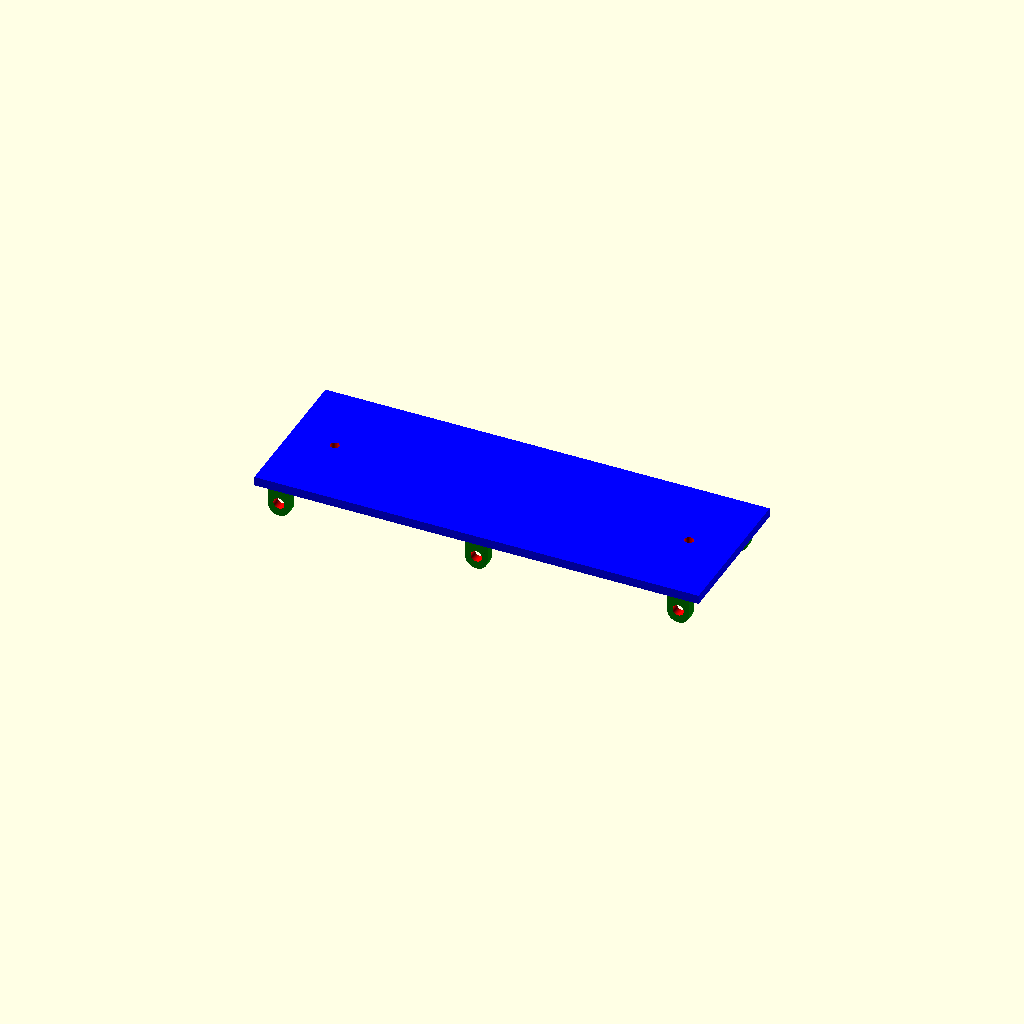
Cell 1: the model at its default parameters.
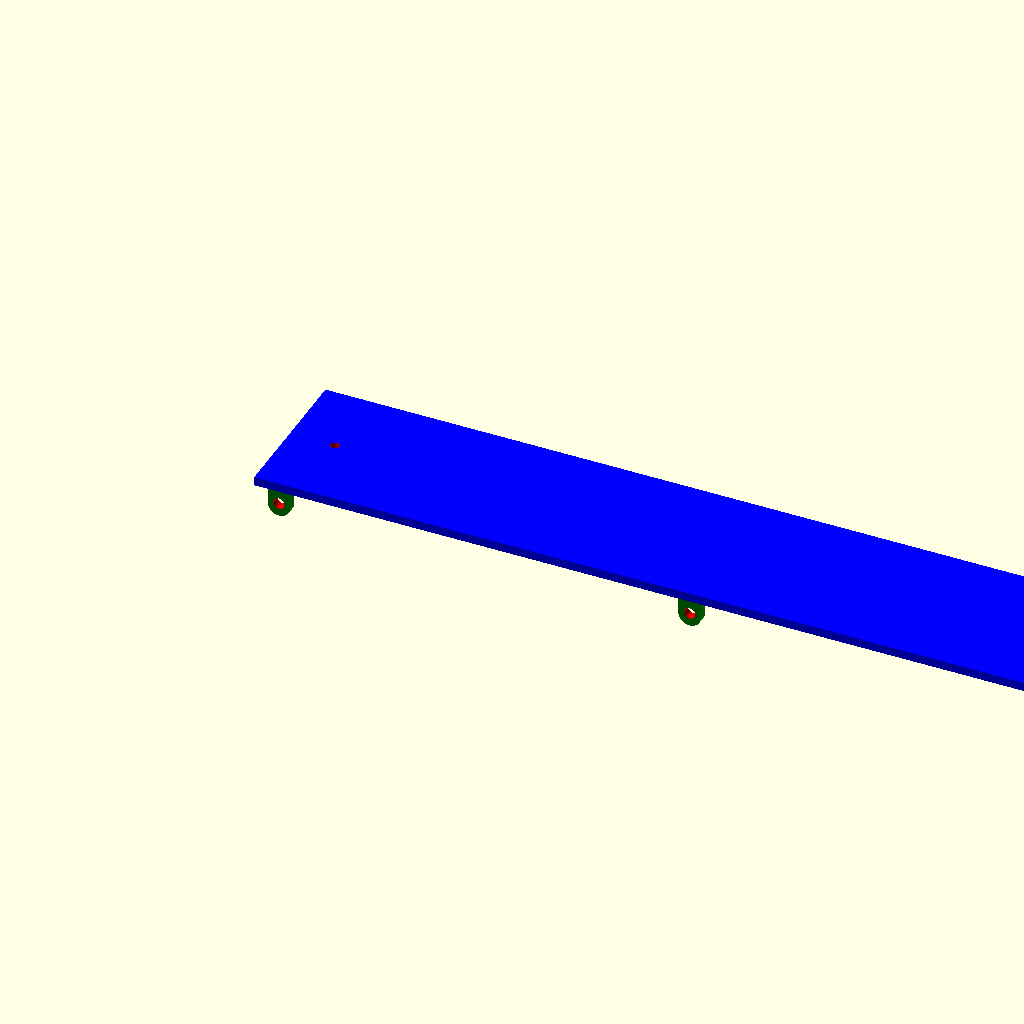
Cell 2: the same model with cm_width = 380.
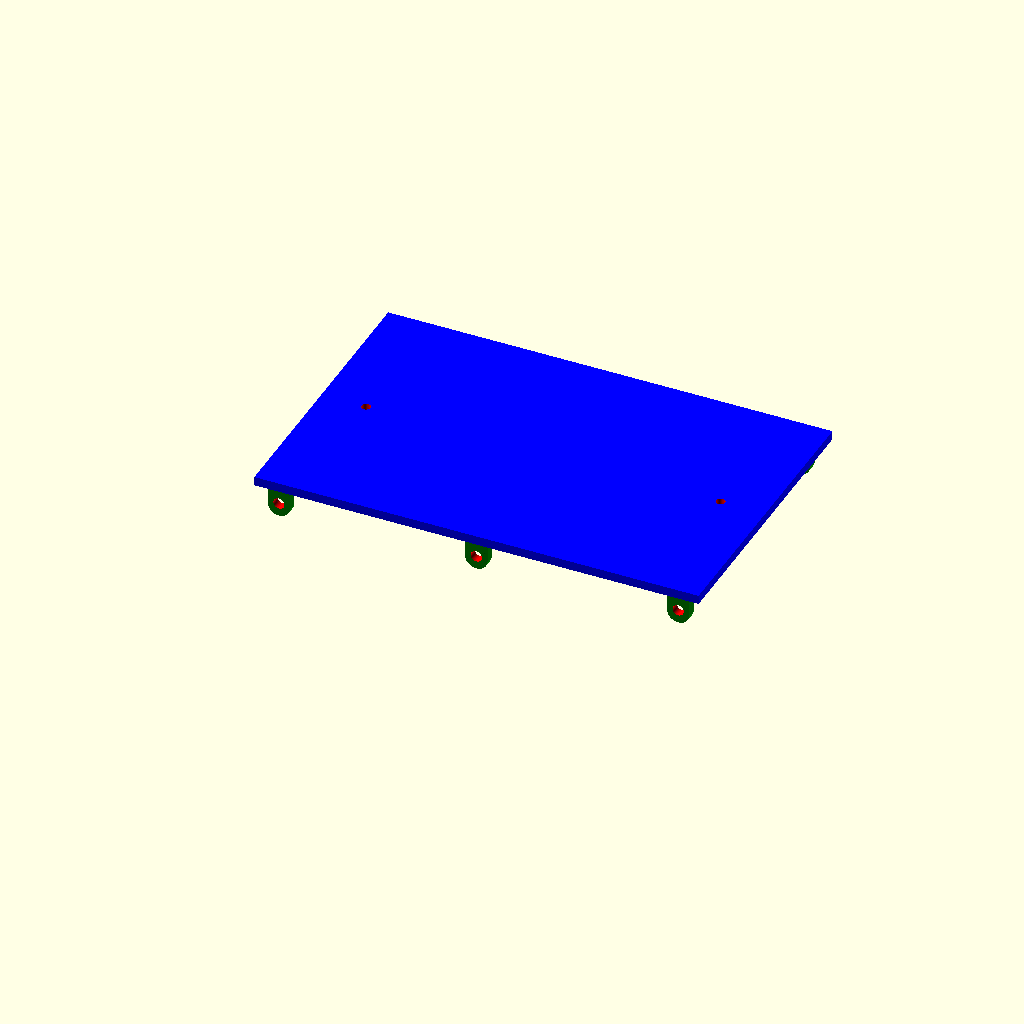
Cell 3: the same model with cm_depth = 120.
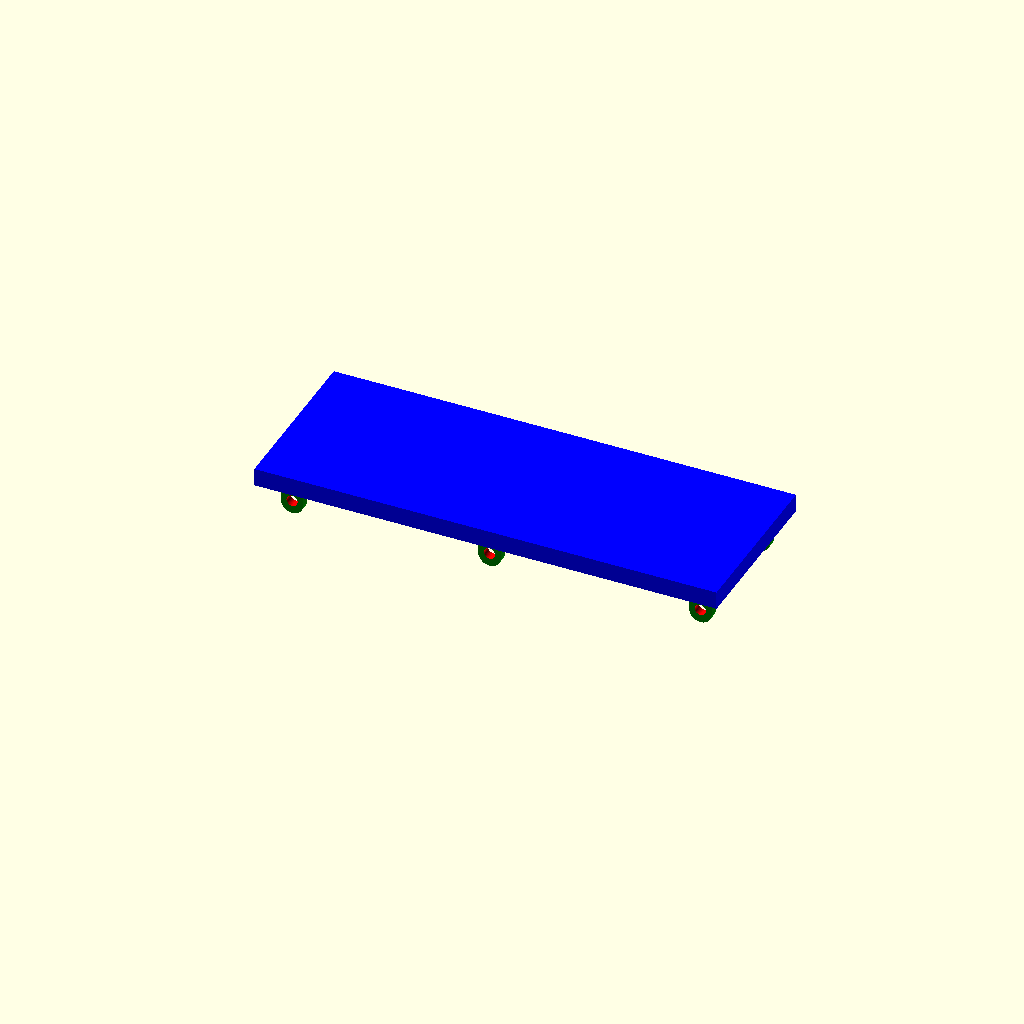
Cell 4: the same model with cm_thickness = 8.
All cells are drawn from one camera (rotation 55°, 0°, 25°, orthographic, colour scheme Cornfield), so only the parameter changes between them.
Source of the model, ceiling mount LED panel/ceiling mount LED panel box.scad:
$fn = 50;

// The inner size of the box
cm_width = 190; // Inner size of the box; width
cm_depth = 60; // Inner size of the box; depth
cm_height = 45; // Inner size of the box; height
cm_thickness = 4; // Material thickness
cm_coh_diameter = 28.1; // The diameter of the cable outlet hole
cm_coh_length = 10; // This is how long the outlet hole looks out of the housing
cm_coh_ceiling_distance = 15; // The distance of the outlet hole to the ceiling
cm_led_mount = 16; // The stick to which the LED panel is attached to.


// st = Stick thickness;
// md = Mount depth; 
// mw = Mount width;
module panel_mount(st, md, mw) {
    difference() {
        
        union() {
            // Reinforcement cylinder for the panel mount
            translate([0, , -0])
            rotate([0,  90, 0])
            cylinder(h = mw, r = md / 2);

            // stick for the panel mount
            translate([40, 0, -0])
            rotate([0,  140, 0])
            cylinder(h = 100, r = st / 2);
        }

        //d = a * sqrt( 2 )
        // Bevel for the reinforcement cylinder for the panel mount
        color("red")
        translate([-(md * sqrt(2)) / 2, -(md * sqrt(2)) / 2, -(md * sqrt(2)) / 2])
        rotate([0,  45, 0])
        cube([md, md * 2, md]);

        color("red")
        translate([mw / 2, 0, md / 4])
        cube([mw + 2, md + 2, md / 2 + 30], center=true);

        color("red")
        translate([mw / 2, 0, - md / 2 - 1])
        cylinder(h=40, r = 2.5);

    }
}

// w = inner width of the box
// d = inner depth of the box
// h = inner height of the box
// t = thickness of the material
// col = the length of the outlet hole
// cod = the distance to the top
module panel_box(w, d, h, t, col, codis, cohdia) {
    
    module box_reinforcement(w, d, h) {
        difference() {
            cube([w, d, h]);

            color("red")
            translate([-1, w, w])
            cube([w + 2, d - w * 2, h]);
        }
    }

    module box_cooling(w, d, h) {
        
        translate([0, d, h / 2])
        rotate([90, 0, 0])
        cylinder(h = d, r = h / 2);
        
        cube([w, d, h]);

        translate([w, d, h / 2])
        rotate([90, 0, 0])
        cylinder(h = d, r = h / 2);

    }

    difference() {
        
        union() {
            // The box
            cube([w + t * 2, d + t * 2, h + t * 2]);

            // The outer ring of cable outlet hole
            translate([-col, d / 2 + t, h - cohdia / 2 - codis + t])
            rotate([0,  90, 0])
            cylinder(h=col, r=cohdia / 2 + t * 2);

        }

        //Cut off the bottom edge of the outer ring so that we form a straight edge with the housing
        color("green")
        translate([-col - 1, 0, - t - 1])
        cube([col + 2 + 1, d + t * 2, t + 1]);
        
        // The inner range of the box
        translate([t, t, t])
        cube([w, d, h + t + 1]);

        //The cable outlet hole at the rear end
        translate([-col - 1, d / 2 + t,  h - cohdia / 2 - codis + t])
        rotate([0, 90, 0])
        cylinder(h = col + t + 2, r = cohdia / 2);

        // The screw holes for the mounting screws (front left)
        color("red")
        translate([t + 5, 1 + t, h - 5])
        rotate([90, 0, 0])
        cylinder(h = t * 2, r = 2);

        // The screw holes for the mounting screws (front middle)
        color("red")
        translate([w /2, 1 + t, h - 5])
        rotate([90, 0, 0])
        cylinder(h = t * 2, r = 2);

        // The screw holes for the mounting screws (front right)
        color("red")
        translate([w - t - 5, 1 + t, h - 5])
        rotate([90, 0, 0])
        cylinder(h = t * 2, r = 2);

        // The screw holes for the mounting screws (rear left)
        color("red")
        translate([t + 5, d + 1 + t * 2, h - 5])
        rotate([90, 0, 0])
        cylinder(h = t * 2, r = 2);

        // The screw holes for the mounting screws (rear middle)
        color("red")
        translate([w /2, d + 1 + t * 2, h - 5])
        rotate([90, 0, 0])
        cylinder(h = t * 2, r = 2);

        // The screw holes for the mounting screws (rear right)
        color("red")
        translate([w - t - 5, d + 1 + t * 2, h - 5])
        rotate([90, 0, 0])
        cylinder(h = t * 2, r = 2);

        // the hole for the LED panel power cable
        color("red")
        translate([w -20, d / 2, -1])
        cylinder(h = t + 2, r = 7.5);

        // cooling
        for(i = [0 : w / 5 : w]) {

            if(i < w) {
                color("red")
                translate([i + 8, -1, h - 15])
                box_cooling(w / 5 - 12, t + 2, 3);

                color("red")
                translate([i + 8, d + t -1, h - 15])
                box_cooling(w / 5 - 12, t + 2, 3);
            }
        }

        // Mount hole for the LED mount part
        color("red")
        translate([28.5, d / 2 + 2.0, -20])
        cylinder(h=40, r = 2.5);
    }

    // reinforcements
    for(i = [0 : w / 5 : w]) {
        color("cyan")
        translate([i + 1, t, t])
        box_reinforcement(2, d, h - 12);
    }

}

module panel_cover(w, d, h, t) {

    module clip(d) {

        difference() {
            union() {
                
                // The upper part of the clip (front)
                color("green")
                translate([0, 0, 0])
                cube([10, 4, 10]);

                // The lower round part of the clip (front)
                color("green")
                translate([5, 4, 0])
                rotate([90, 0, 0])
                cylinder(h = 4, r = 5);

                // The reinforcement
                color("green")
                translate([0, 4, 8])
                cube([10, d - 8, 2]);

                // The upper part of the clip (back)
                color("green")
                translate([0, d - 4, 0])
                cube([10, 4, 10]);

                // The lower round part of the clip (back)
                color("green")
                translate([5, d, 0])
                rotate([90, 0, 0])
                cylinder(h = 4, r = 5);
            }

            // The hole for the melting nut (front)
            color("red")
            translate([5, 5, 1])
            rotate([90, 0, 0])
            cylinder(h = 4 + 2, r = 2.5);

            // The hole for the melting nut (back)
            color("red")
            translate([5, d + 1, 1])
            rotate([90, 0, 0])
            cylinder(h = 4 + 2, r = 2.5);
        }
    }

    difference() {
        union() {
            // the cover
            color("blue")
            cube([w, d, t]);

            // The inner frame
            difference() {

                color("cyan")
                translate([t + 0.2, t + 0.2, - t + 2])
                cube([w - t * 2 - 0.4, d - t * 2 - 0.4, 2]);

                translate([t * 2 + 0.2, t * 2 + 0.2, - t +1])
                cube([w - t * 4 - 0.4, d - t * 4 - 0.4, 4]);
            }

            // clip left
            translate([t, t + 0.2, -10])
            clip(d - t * 2 - 0.4);

            // clip middle
            translate([w / 2 - 7, t + 0.2, -10])
            clip(d - t * 2 - 0.4);

            // clip right
            translate([w - 16, t + 0.2, -10])
            clip(d - t * 2 - 0.4);

            // Mount left
            color("cyan")
            translate([20, d / 2, -t +2])
            cylinder(h = 2, r = 5);

            // Mount right
            color("cyan")
            translate([w - 20, d / 2, -t + 2])
            cylinder(h = 2, r = 5);
        }

        // Mount left hole
        color("red")
        translate([20, d / 2, -t +1])
        cylinder(h = t + 2 + 2, r = 2);

        // Mount right hole
        color("red")
        translate([w - 20, d / 2, -t + 1])
        cylinder(h = t + 2 + 2, r = 2);



    }
}

// Draw the Panel mount
//translate([-10, cm_depth / 2 + cm_thickness, 15])
//panel_mount(cm_led_mount, cm_depth, 77);

// Draw the box
//panel_box(cm_width, cm_depth, cm_height, cm_thickness, cm_coh_length, cm_coh_ceiling_distance, cm_coh_diameter);

// Draw the cover
//translate([0, 0, cm_height + cm_thickness * 2])
panel_cover(cm_width + cm_thickness * 2, cm_depth + cm_thickness * 2, cm_height, cm_thickness); 
Parameter table extracted from the source (name, type, default, range or options):
cm_width: number, default 190
cm_depth: number, default 60
cm_height: number, default 45
cm_thickness: number, default 4
cm_coh_diameter: number, default 28.1
cm_coh_length: number, default 10
cm_coh_ceiling_distance: number, default 15
cm_led_mount: number, default 16
